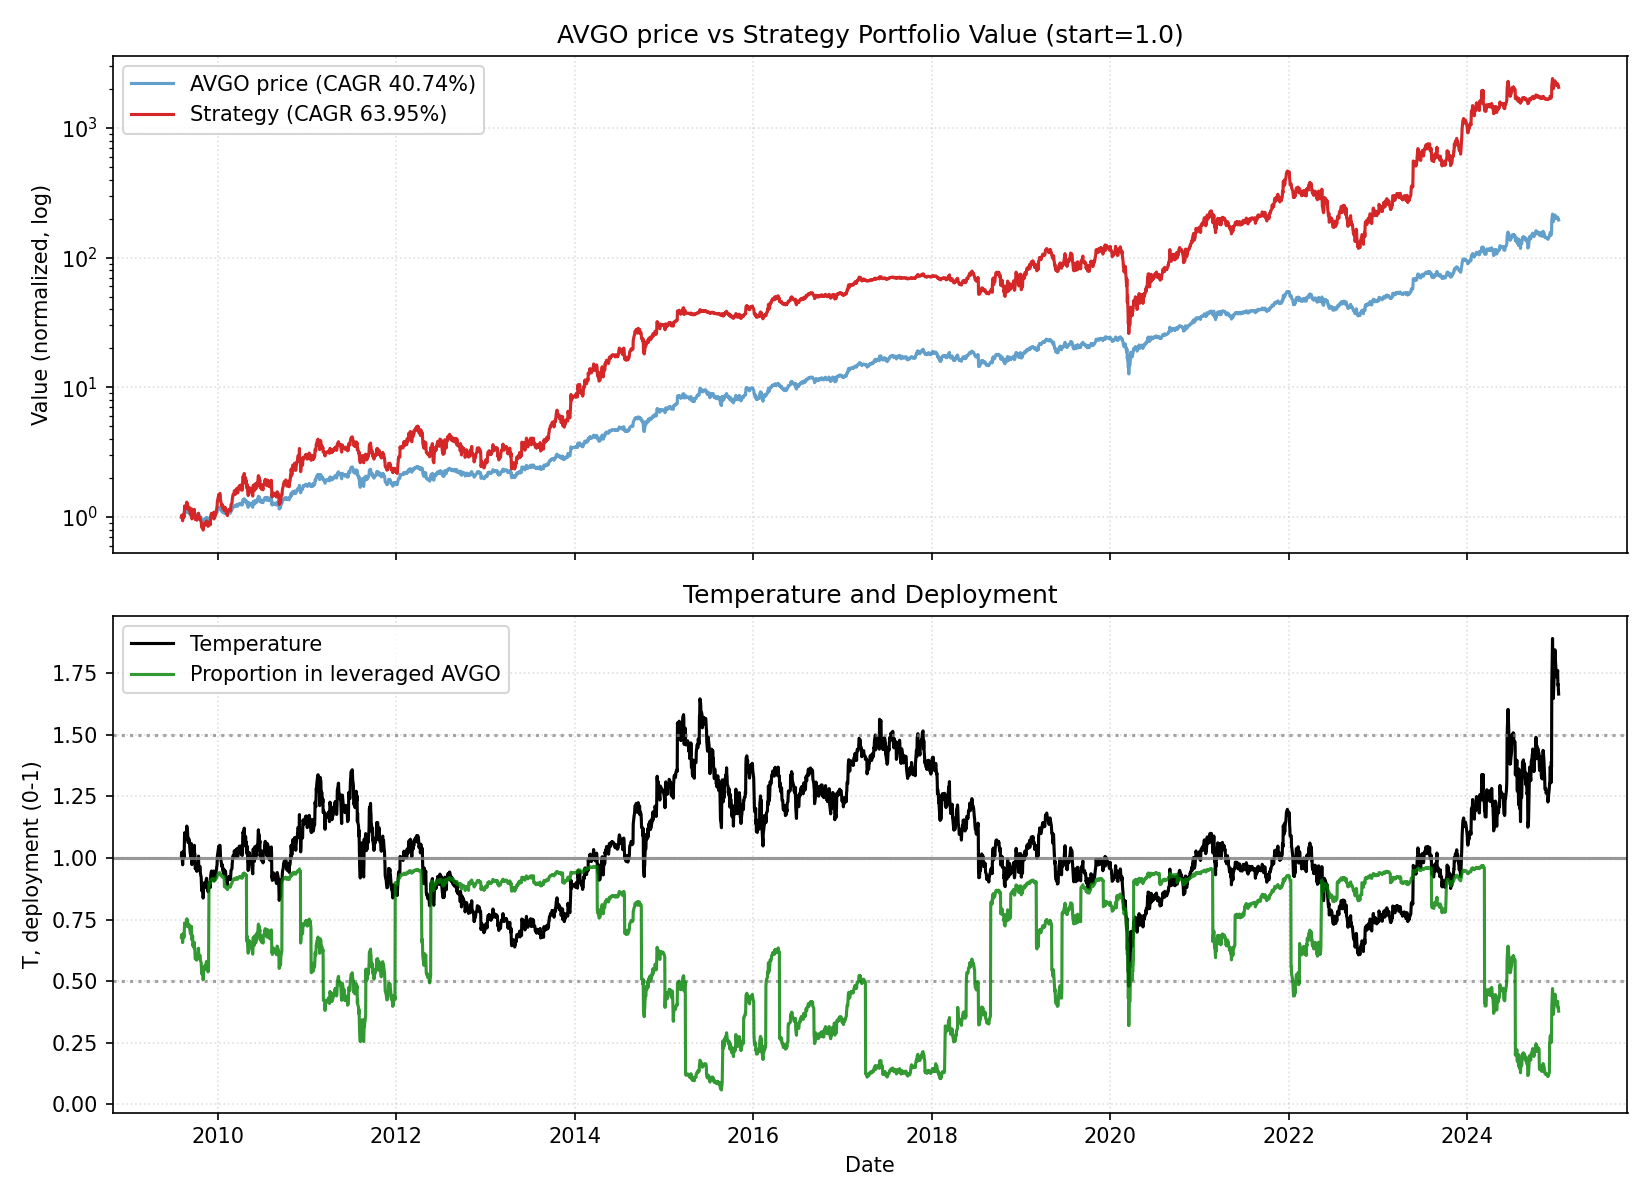

Source data for this figure (header and first rows):
date, close, ret, ret_3, ret_6, ret_12, ret_22, temp, temp_ch_11, temp_ch_22, vol_22, vol_66, rate, yc_spread, credit_spread, yc_change_22, credit_change_22, port_tqqq, port_cash, port_total, deployed_p, base_p, target_p, block_buy
2009-08-06, 1.144, 0.0, , , , , 1.008, , , , , 0.15, 2.57, 2.9, , , 0.6793, 0.3208, 1, 0.6792, 0.6792, 0.6792, 0
2009-08-07, 1.162, 0.01545, , , , , 1.023, , , , , 0.15, 2.57, 2.85, , , 0.7107, 0.3208, 1.031, 0.689, 0.6578, 0.6578, 0
2009-08-10, 1.129, -0.028, -0.01298, , , , 0.9919, , , , , 0.15, 2.56, 2.85, , , 0.651, 0.3208, 0.9717, 0.6699, 0.7147, 0.7147, 0
2009-08-11, 1.108, -0.01879, -0.04626, , , , 0.9724, , , , , 0.15, 2.5, 2.88, , , 0.6142, 0.3208, 0.935, 0.6569, 0.7705, 0.7705, 0
2009-08-12, 1.131, 0.02106, 0.001879, , , , 0.9921, , , , , 0.15, 2.54, 2.97, , , 0.653, 0.3208, 0.9738, 0.6706, 0.7141, 0.7141, 0
2009-08-13, 1.17, 0.03438, 0.05616, 0.02287, , , 1.025, , , , , 0.15, 2.47, 2.99, , , 0.7203, 0.3208, 1.041, 0.6919, 0.6545, 0.6545, 0
2009-08-14, 1.174, 0.003021, 0.0375, 0.01035, , , 1.028, , , , , 0.15, 2.48, 3.02, , , 0.7268, 0.3208, 1.048, 0.6938, 0.6513, 0.6513, 0
2009-08-17, 1.147, -0.02289, -0.01994, 0.01565, , , 1.001, , , , , 0.15, 2.44, 3.08, , , 0.6769, 0.3208, 0.9976, 0.6785, 0.6893, 0.6893, 0
2009-08-18, 1.207, 0.0524, 0.02831, 0.08934, , , 1.053, , , , , 0.15, 2.45, 3.07, , , 0.7832, 0.3208, 1.104, 0.7094, 0.6141, 0.6141, 0
2009-08-19, 1.265, 0.04804, 0.103, 0.1181, , , 1.103, , , , , 0.15, 2.44, 3.1, , , 0.8961, 0.3208, 1.217, 0.7364, 0.5417, 0.5417, 0
2009-08-20, 1.256, -0.007267, 0.04042, 0.07311, , , 1.094, , , , , 0.15, 2.39, 3.09, , , 0.8765, 0.3208, 1.197, 0.7321, 0.5548, 0.5548, 0
2009-08-21, 1.26, 0.003378, -0.003913, 0.07349, 0.1014, , 1.097, 0.08746, , , , 0.15, 2.43, 3.06, , , 0.8853, 0.3208, 1.206, 0.734, 0.5507, 0.5507, 0
2009-08-24, 1.237, -0.01796, -0.01464, 0.07891, 0.06512, , 1.074, 0.04991, , , , 0.15, 2.43, 3.05, , , 0.8376, 0.3208, 1.158, 0.7231, 0.5834, 0.5834, 0
2009-08-25, 1.262, 0.02, 0.001684, 0.04569, 0.1177, , 1.095, 0.1036, , , , 0.15, 2.4, 3.01, , , 0.8878, 0.3208, 1.209, 0.7346, 0.5534, 0.5534, 0
2009-08-26, 1.262, 0.0, 0.02, -0.002236, 0.1391, , 1.094, 0.1247, , , , 0.15, 2.38, 2.98, , , 0.8877, 0.3208, 1.209, 0.7346, 0.5548, 0.5548, 0
2009-08-27, 1.284, 0.01737, 0.01737, 0.02252, 0.135, , 1.112, 0.1207, , , , 0.15, 2.43, 2.96, , , 0.9339, 0.3208, 1.255, 0.7443, 0.5285, 0.5285, 0
2009-08-28, 1.306, 0.01707, 0.03473, 0.03648, 0.116, , 1.13, 0.1019, , , , 0.15, 2.45, 2.95, , , 0.9817, 0.3208, 1.302, 0.7537, 0.5022, 0.5022, 0
2009-08-31, 1.287, -0.01462, 0.002202, 0.04, 0.09639, , 1.11, 0.08072, , , , 0.15, 2.43, 2.98, , , 0.9386, 0.3208, 1.259, 0.7453, 0.5304, 0.5304, 0
2009-09-01, 1.262, -0.01923, -0.03357, 0.0, 0.1005, , 1.088, 0.08661, , , , 0.15, 2.46, 3.01, , , 0.8844, 0.3208, 1.205, 0.7338, 0.5629, 0.5629, 0
2009-09-02, 1.25, -0.009524, -0.02857, -0.009524, 0.03574, , 1.077, 0.02267, , , , 0.15, 2.4, 2.99, , , 0.8591, 0.3208, 1.18, 0.7281, 0.5793, 0.5793, 0
2009-09-03, 1.234, -0.01301, -0.02241, -0.0391, -0.02459, , 1.062, -0.0369, , , , 0.15, 2.42, 3.0, , , 0.8255, 0.3208, 1.146, 0.7201, 0.601, 0.601, 0
2009-09-04, 1.256, 0.01776, 0.004525, -0.03844, 0.0, 0.09765, 1.08, -0.01262, 0.07103, 0.02256, , 0.15, 2.51, 3.0, , , 0.8695, 0.3208, 1.19, 0.7305, 0.5749, 0.5749, 0
2009-09-08, 1.251, -0.003378, 0.01433, -0.02747, -0.006734, 0.0773, 1.073, -0.02176, 0.0485, 0.0226, , 0.15, 2.54, 2.98, -0.03, 0.08, 0.8606, 0.3208, 1.181, 0.7285, 0.5855, 0.5855, 0
2009-09-09, 1.22, -0.02486, -0.02815, -0.03305, -0.01371, 0.08078, 1.045, -0.02698, 0.05367, 0.02328, , 0.15, 2.55, 3.01, -0.02, 0.16, 0.7964, 0.3208, 1.117, 0.7128, 0.6256, 0.6256, 0
2009-09-10, 1.205, -0.01217, -0.03672, -0.03563, -0.04482, 0.08807, 1.032, -0.05767, 0.06078, 0.02252, , 0.15, 2.46, 2.96, -0.1, 0.11, 0.7673, 0.3208, 1.088, 0.7052, 0.6454, 0.6454, 0
2009-09-11, 1.193, -0.009971, -0.02202, -0.03266, -0.05434, 0.055, 1.02, -0.06706, 0.02854, 0.02219, , 0.15, 2.44, 2.97, -0.06, 0.09, 0.7443, 0.3208, 1.065, 0.6988, 0.6617, 0.6617, 0
2009-09-14, 1.177, -0.01363, -0.02346, -0.0625, -0.08315, 0.006042, 1.004, -0.09702, -0.02085, 0.02212, , 0.15, 2.48, 2.94, -0.06, -0.03, 0.7138, 0.3208, 1.035, 0.6899, 0.6857, 0.6857, 0
2009-09-15, 1.215, 0.03183, 0.01777, -0.02938, -0.06984, 0.03494, 1.035, -0.08391, 0.007279, 0.02195, , 0.15, 2.51, 2.93, 0.04, -0.06, 0.7819, 0.3208, 1.103, 0.7091, 0.6404, 0.6404, 0
2009-09-16, 1.243, 0.02328, 0.05586, 0.01854, -0.03407, 0.08385, 1.058, -0.04706, 0.05667, 0.02242, , 0.15, 2.47, 2.91, -0.01, -0.11, 0.8365, 0.3208, 1.157, 0.7228, 0.6066, 0.6066, 0
2009-09-17, 1.176, -0.05347, -0.03143, -0.02405, -0.06779, -0.02519, 1.001, -0.08033, -0.04964, 0.0249, , 0.15, 2.44, 2.87, 0.0, -0.21, 0.7023, 0.3208, 1.023, 0.6864, 0.6903, 0.6903, 1
2009-09-18, 1.145, -0.02644, -0.0785, -0.04028, -0.08371, -0.09447, 0.9735, -0.09604, -0.1172, 0.02281, , 0.15, 2.46, 2.85, 0.01, -0.22, 0.6465, 0.3208, 0.9674, 0.6684, 0.7675, 0.7675, 1
2009-09-21, 1.174, 0.02531, -0.001803, -0.002402, -0.04814, -0.06475, 0.9956, -0.06253, -0.08975, 0.02086, , 0.15, 2.47, 2.86, 0.03, -0.24, 0.6956, 0.3208, 1.016, 0.6844, 0.704, 0.704, 1
2009-09-22, 1.22, 0.03853, 0.06481, 0.004075, -0.02872, -0.03199, 1.033, -0.04341, -0.05786, 0.02264, , 0.15, 2.44, 2.84, 0.05, -0.25, 0.7054, 0.3913, 1.097, 0.6432, 0.6432, 0.6432, 0
2009-09-23, 1.23, 0.008696, 0.04756, -0.01024, -0.01695, -0.005714, 1.041, -0.02935, -0.03065, 0.02272, , 0.15, 2.48, 2.84, 0.05, -0.22, 0.7238, 0.3913, 1.115, 0.6491, 0.6314, 0.6314, 0
2009-09-24, 1.237, 0.005173, 0.01391, 0.05108, 0.01333, -0.02017, 1.046, 0.0005387, -0.04474, 0.02242, , 0.15, 2.47, 2.86, 0.04, -0.19, 0.735, 0.3914, 1.126, 0.6525, 0.6248, 0.6248, 0
2009-09-25, 1.211, -0.02058, -0.01552, 0.05741, 0.004692, -0.04034, 1.023, -0.007985, -0.0644, 0.02238, , 0.15, 2.36, 2.83, -0.04, -0.18, 0.6896, 0.3914, 1.081, 0.6379, 0.6574, 0.6574, 0
2009-09-28, 1.248, 0.03036, 0.009148, 0.06261, 0.04562, -0.02808, 1.052, 0.03068, -0.05406, 0.0234, , 0.15, 2.33, 2.81, -0.05, -0.17, 0.7523, 0.3914, 1.144, 0.6578, 0.6161, 0.6161, 0
2009-09-29, 1.204, -0.03513, -0.005838, -0.01275, 0.02282, -0.07796, 1.014, 0.009916, -0.1026, 0.02418, , 0.15, 2.31, 2.81, -0.12, -0.15, 0.673, 0.3914, 1.064, 0.6323, 0.6712, 0.6712, 0
2009-09-30, 1.207, 0.002349, -0.03286, -0.01897, -0.006403, -0.06209, 1.015, -0.01894, -0.08561, 0.02381, , 0.15, 2.36, 2.86, -0.09, -0.09, 0.6777, 0.3914, 1.069, 0.6339, 0.6689, 0.6689, 0
2009-10-01, 1.153, -0.04452, -0.04228, -0.06747, -0.07224, -0.08627, 0.9694, -0.08395, -0.1092, 0.0253, , 0.12, 2.34, 2.9, -0.09, -0.08, 0.5871, 0.3914, 0.9785, 0.6, 0.7793, 0.7793, 0
2009-10-02, 1.138, -0.01349, -0.05741, -0.06071, -0.03305, -0.08993, 0.9555, -0.04525, -0.1128, 0.02517, , 0.12, 2.36, 2.93, -0.1, -0.08, 0.5634, 0.3914, 0.9547, 0.5901, 0.8191, 0.8191, 0
2009-10-05, 1.166, 0.02486, 0.01104, -0.06572, 0.0179, -0.05501, 0.9768, 0.003356, -0.08027, 0.02589, , 0.12, 2.36, 2.95, -0.04, -0.04, 0.6053, 0.3914, 0.9967, 0.6073, 0.7581, 0.7581, 0
2009-10-06, 1.164, -0.001213, 0.02362, -0.03288, -0.008429, -0.07264, 0.9748, -0.02094, -0.09742, 0.02579, , 0.12, 2.36, 2.94, -0.06, -0.06, 0.6031, 0.3914, 0.9945, 0.6065, 0.7639, 0.7639, 0
2009-10-07, 1.14, -0.02064, -0.02183, -0.05507, -0.06493, -0.0887, 0.9538, -0.07673, -0.1108, 0.02567, , 0.12, 2.34, 2.92, -0.17, -0.08, 0.5657, 0.3914, 0.9571, 0.5911, 0.8239, 0.8239, 0
2009-10-08, 1.132, -0.00744, -0.02793, -0.01839, -0.07989, -0.07242, 0.9459, -0.0915, -0.09492, 0.02568, , 0.12, 2.37, 2.96, -0.17, -0.02, 0.5531, 0.3914, 0.9444, 0.5856, 0.8466, 0.8466, 0
2009-10-09, 1.149, 0.01499, 0.00744, 0.009944, -0.0709, -0.04692, 0.9593, -0.08262, -0.07003, 0.02556, , 0.12, 2.42, 2.96, -0.13, -0.05, 0.5779, 0.3914, 0.9693, 0.5962, 0.8082, 0.8082, 0
2009-10-12, 1.155, 0.005538, 0.02061, -0.009097, -0.04612, -0.03199, 0.9622, -0.05975, -0.05706, 0.02552, , 0.12, 2.42, 2.96, -0.04, 0.0, 0.5875, 0.3914, 0.9789, 0.6002, 0.8, 0.8, 0
2009-10-13, 1.169, 0.01163, 0.01723, 0.003644, -0.06346, -0.007207, 0.9725, -0.07527, -0.03128, 0.0256, , 0.12, 2.43, 2.95, -0.01, -0.02, 0.608, 0.3914, 0.9993, 0.6084, 0.7703, 0.7703, 0
2009-10-14, 1.192, 0.01996, 0.03182, 0.04526, -0.009982, -0.01863, 0.9911, -0.02247, -0.04243, 0.02579, , 0.12, 2.49, 2.96, 0.01, 0.02, 0.6443, 0.3914, 1.036, 0.6221, 0.7169, 0.7169, 0
2009-10-15, 1.213, 0.01779, 0.03811, 0.07183, 0.005272, -0.02389, 1.008, -0.007413, -0.04756, 0.02515, , 0.12, 2.52, 2.96, 0.01, 0.03, 0.6787, 0.3914, 1.07, 0.6342, 0.6799, 0.6799, 0
2009-10-16, 1.162, -0.04254, -0.0255, 0.01108, 0.007358, -0.01262, 0.9642, -0.005354, -0.03657, 0.02617, , 0.12, 2.46, 2.93, -0.01, 0.02, 0.592, 0.3914, 0.9834, 0.602, 0.7942, 0.7942, 0
2009-10-19, 1.148, -0.01156, -0.05361, -0.00612, 0.009323, 0.002469, 0.9506, -0.0051, -0.0235, 0.02371, , 0.12, 2.42, 2.91, -0.02, 0.04, 0.5715, 0.3914, 0.9629, 0.5935, 0.8331, 0.8331, 0
2009-10-20, 1.169, 0.01786, 0.006087, 0.0, 0.002426, -0.004816, 0.9668, -0.01022, -0.02895, 0.02331, , 0.12, 2.4, 2.91, -0.06, 0.06, 0.6021, 0.3914, 0.9934, 0.606, 0.7868, 0.7868, 0
2009-10-21, 1.166, -0.00242, 0.01539, -0.02195, 0.001215, -0.04406, 0.9636, -0.01142, -0.06724, 0.02269, , 0.12, 2.42, 2.89, -0.05, 0.03, 0.5977, 0.3914, 0.989, 0.6043, 0.7958, 0.7958, 0
2009-10-22, 1.151, -0.01273, -0.01512, -0.05128, 0.0093, -0.06437, 0.9506, -0.003436, -0.08706, 0.02111, , 0.12, 2.47, 2.88, 0.03, 0.04, 0.5748, 0.3914, 0.9662, 0.5949, 0.8334, 0.8334, 1
2009-10-23, 1.135, -0.01413, -0.02668, -0.02313, 0.002498, -0.08233, 0.9363, -0.01015, -0.1046, 0.0211, , 0.12, 2.47, 2.8, -0.01, -0.04, 0.5504, 0.3914, 0.9418, 0.5844, 0.8742, 0.8742, 1
2009-10-26, 1.12, -0.01308, -0.02703, -0.02463, -0.02523, -0.07531, 0.9217, -0.03916, -0.09926, 0.0211, , 0.12, 2.53, 2.83, 0.06, -0.03, 0.5288, 0.3914, 0.9202, 0.5747, 0.9, 0.9, 1
2009-10-27, 1.092, -0.02462, -0.03738, -0.06534, -0.05447, -0.1246, 0.8983, -0.0664, -0.1459, 0.02127, , 0.12, 2.5, 2.84, 0.14, 0.01, 0.4897, 0.3914, 0.8811, 0.5558, 0.9, 0.9, 1
2009-10-28, 1.056, -0.03366, -0.05745, -0.0946, -0.09679, -0.1233, 0.8673, -0.1082, -0.1446, 0.02065, , 0.12, 2.49, 2.85, 0.16, 0.04, 0.4402, 0.3914, 0.8316, 0.5294, 0.9, 0.9, 1
2009-10-29, 1.063, 0.007367, -0.02654, -0.07617, -0.1079, -0.1189, 0.873, -0.1192, -0.1403, 0.0199, , 0.12, 2.55, 2.86, 0.24, 0.05, 0.4499, 0.3914, 0.8413, 0.5348, 0.9, 0.9, 1
... 3,823 more rows
